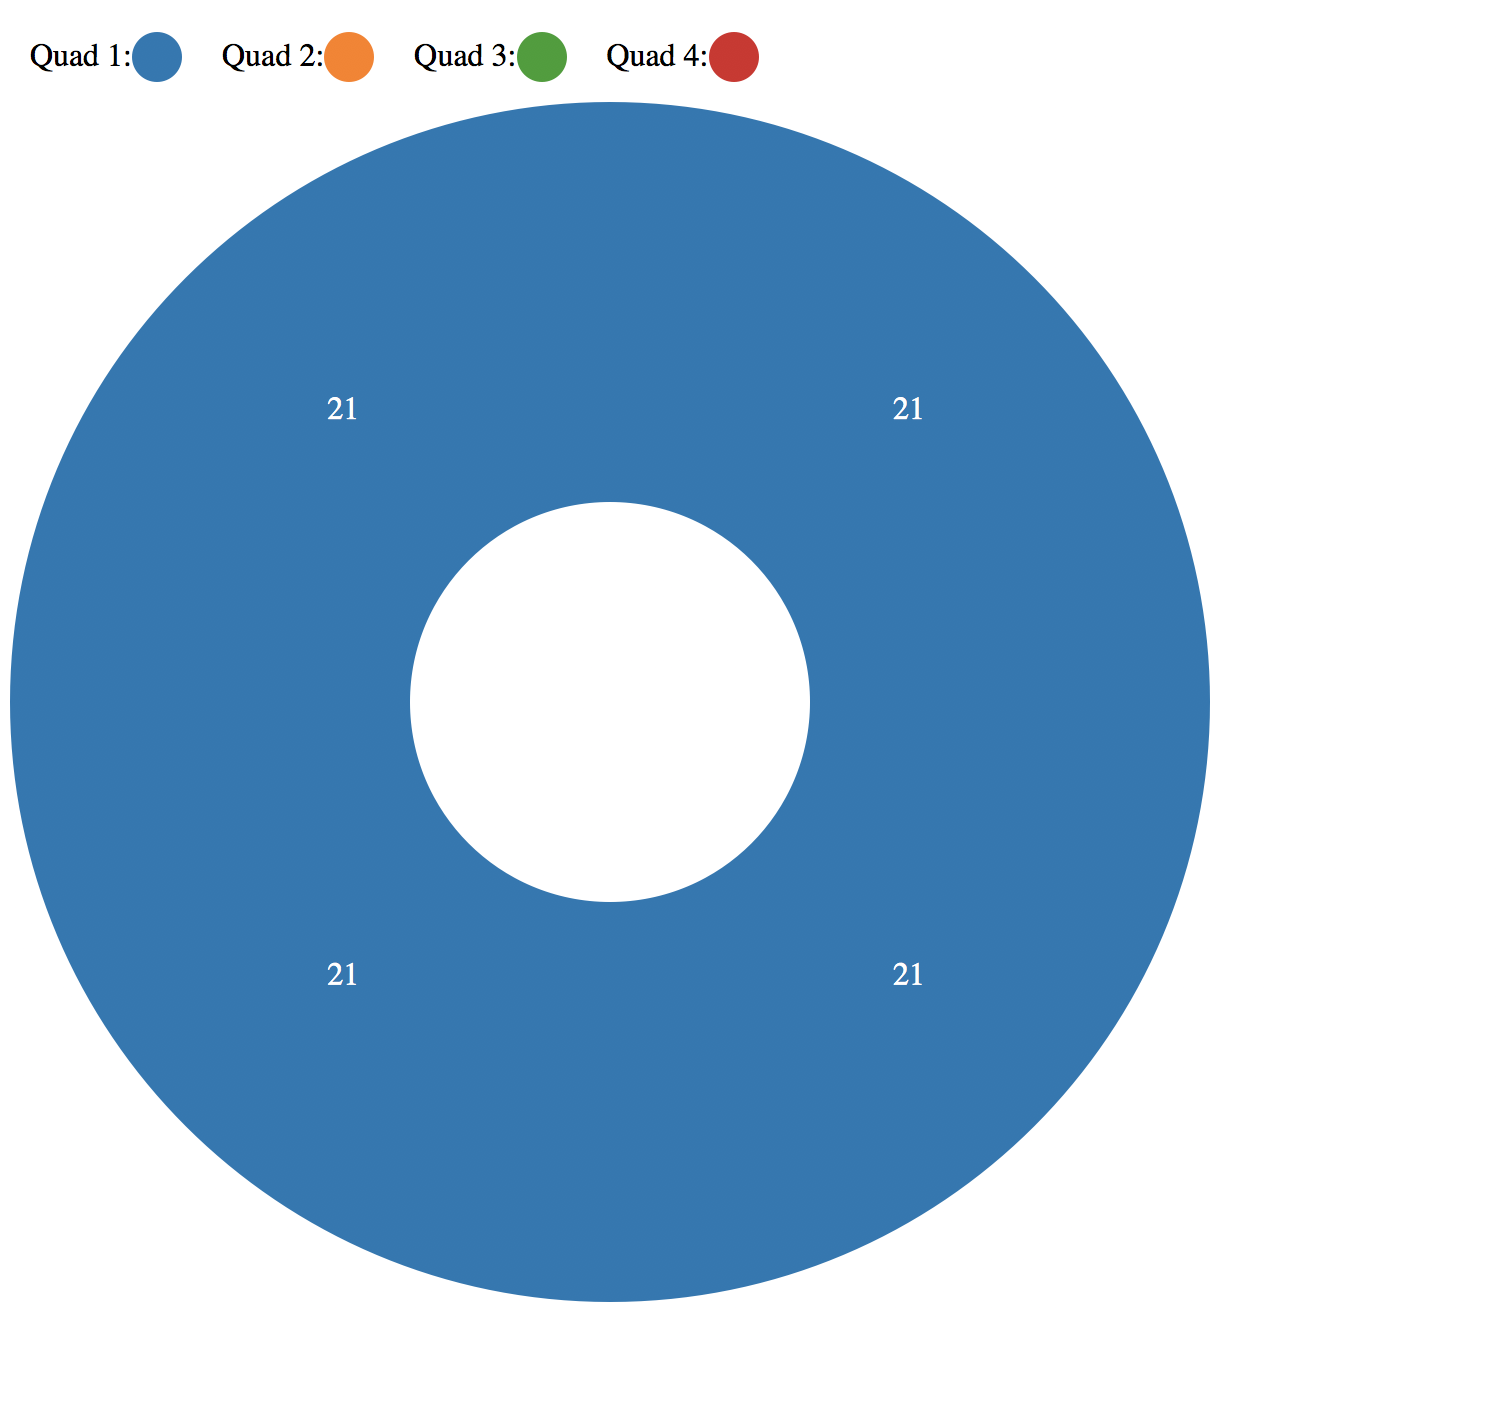

The file beside this chart, header and first rows:
Topic, Cluster
Navi, 1
Cryptocurrency, 2
Entrepreneurship, 3
Security, 4
Spider Graph, 1
Email Parser, 1
Development, 1
Billing, 1
Zendledger, 2
Exchange, 2
Fair market Price, 2
Wallet, 2
Funding, 3
Soft Skill, 3
Psychological makeup, 3
Start Up, 3
Encryption, 4
Firewall, 4
Authorization, 4
Anti virus, 4
Cluster, 1
Quadrant, 1
K Means, 1
Navigation, 1
Wikipedia Topics, 1
IMAP, 1
Local Lock Box, 1
S3, 1
Go Lang, 1
Ruby on Rails, 1
React JS, 1
R Programming, 1
Invitation, 1
Stripe, 1
Business Plan, 1
Free Trial, 1
Gain calculation, 2
Test Sheet, 2
8489 Form, 2
Audit packet, 2
Binance, 2
GDAX, 2
Coinbase, 2
Phoenix, 2
Coin API, 2
CryptoCompare, 2
BitcoinCharts, 2
Cryptonator, 2
Exodus, 2
Jaxx, 2
Coinfy, 2
CoinSpace, 2
CTO, 3
Company Takeover, 3
Part time, 3
Meetup, 3
Communication, 3
Work ethic, 3
Teamwork, 3
Integrity, 3
... 24 more rows
